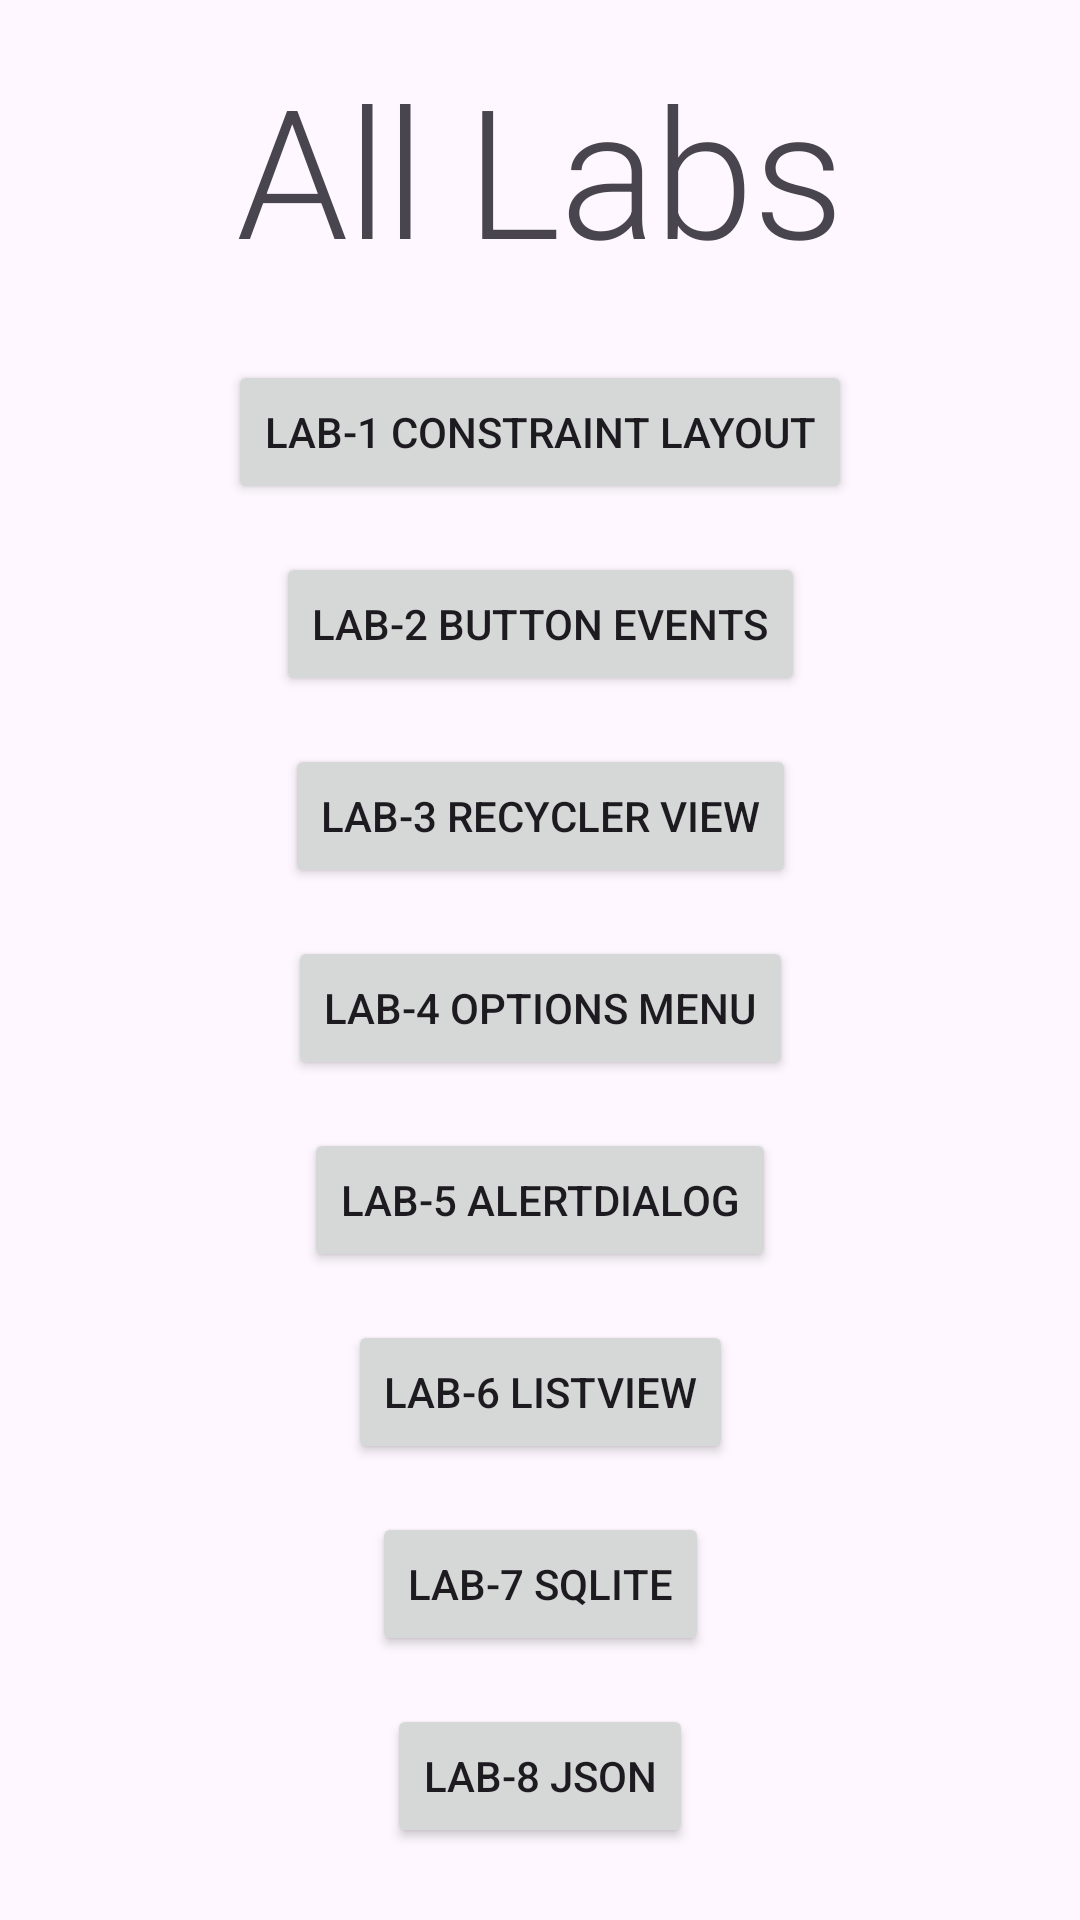

Here is an Android app screen rendered from its layout file. Give the layout XML and the strings, colors and styles it references.
<!-- AndroidManifest.xml: application theme Theme.Lab_jivan_kadel -->
<!-- res/layout/activity_main.xml -->
<?xml version="1.0" encoding="utf-8"?>
<androidx.constraintlayout.widget.ConstraintLayout xmlns:android="http://schemas.android.com/apk/res/android"
    xmlns:app="http://schemas.android.com/apk/res-auto"
    xmlns:tools="http://schemas.android.com/tools"
    android:id="@+id/main"
    android:layout_width="match_parent"
    android:layout_height="wrap_content"
    android:layout_gravity="center_vertical"
    android:paddingHorizontal="4dp"
    android:paddingVertical="16dp"
    tools:context=".MainActivity">

    <TextView
        android:id="@+id/tvTitle"
        style="@style/TextAppearance.MaterialComponents.Headline2"
        android:layout_width="match_parent"
        android:layout_height="wrap_content"
        android:gravity="center"
        android:text="All Labs"
        app:layout_constraintTop_toTopOf="parent" />

    <Button
        android:id="@+id/btnLab1"
        android:layout_width="wrap_content"
        android:layout_height="wrap_content"
        android:layout_marginTop="24dp"
        android:text="Lab-1 Constraint Layout"
        app:layout_constraintEnd_toEndOf="parent"
        app:layout_constraintStart_toStartOf="parent"
        app:layout_constraintTop_toBottomOf="@id/tvTitle" />

    <Button
        android:id="@+id/btnLab2"
        android:layout_width="wrap_content"
        android:layout_height="wrap_content"
        android:layout_marginTop="16dp"
        android:text="Lab-2 Button Events"
        app:layout_constraintEnd_toEndOf="parent"
        app:layout_constraintStart_toStartOf="parent"
        app:layout_constraintTop_toBottomOf="@id/btnLab1" />

    <Button
        android:id="@+id/btnLab3"
        android:layout_width="wrap_content"
        android:layout_height="wrap_content"
        android:layout_marginTop="16dp"
        android:text="Lab-3 Recycler View"
        app:layout_constraintEnd_toEndOf="parent"
        app:layout_constraintStart_toStartOf="parent"
        app:layout_constraintTop_toBottomOf="@id/btnLab2" />

    <Button
        android:id="@+id/btnLab4"
        android:layout_width="wrap_content"
        android:layout_height="wrap_content"
        android:layout_marginTop="16dp"
        android:text="Lab-4 Options Menu"
        app:layout_constraintEnd_toEndOf="parent"
        app:layout_constraintStart_toStartOf="parent"
        app:layout_constraintTop_toBottomOf="@id/btnLab3" />

    <Button
        android:id="@+id/btnLab5"
        android:layout_width="wrap_content"
        android:layout_height="wrap_content"
        android:layout_marginTop="16dp"
        android:text="Lab-5 AlertDialog"
        app:layout_constraintEnd_toEndOf="parent"
        app:layout_constraintStart_toStartOf="parent"
        app:layout_constraintTop_toBottomOf="@id/btnLab4" />

    <Button
        android:id="@+id/btnLab6"
        android:layout_width="wrap_content"
        android:layout_height="wrap_content"
        android:layout_marginTop="16dp"
        android:text="Lab-6 ListView"
        app:layout_constraintEnd_toEndOf="parent"
        app:layout_constraintStart_toStartOf="parent"
        app:layout_constraintTop_toBottomOf="@id/btnLab5" />

    <Button
        android:id="@+id/btnLab7"
        android:layout_width="wrap_content"
        android:layout_height="wrap_content"
        android:layout_marginTop="16dp"
        android:text="Lab-7 SQLite"
        app:layout_constraintEnd_toEndOf="parent"
        app:layout_constraintStart_toStartOf="parent"
        app:layout_constraintTop_toBottomOf="@id/btnLab6" />

    <Button
        android:id="@+id/btnLab8"
        android:layout_width="wrap_content"
        android:layout_height="wrap_content"
        android:layout_marginTop="16dp"
        android:text="Lab-8 JSON"
        app:layout_constraintEnd_toEndOf="parent"
        app:layout_constraintStart_toStartOf="parent"
        app:layout_constraintTop_toBottomOf="@id/btnLab7" />

</androidx.constraintlayout.widget.ConstraintLayout>
<!-- resources referenced by this layout -->
<resources>
  <style name="Theme.Lab_jivan_kadel" parent="Base.Theme.Lab_jivan_kadel" />
  <style name="Base.Theme.Lab_jivan_kadel" parent="Theme.Material3.DayNight.NoActionBar">
          
          
      </style>
</resources>
